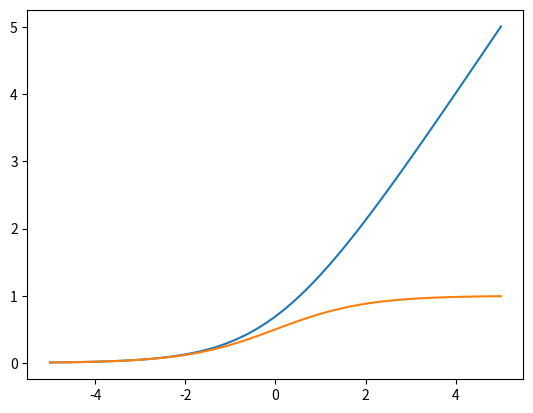

Recreate this plot in Python.
from math import e

import matplotlib.pyplot as plt
import numpy as np


def main():
    # func = sigmoid
    # func = tanh
    # func = relu
    func = softplus

    x = np.linspace(-5, 5, 100)
    y, y_prime = func(x)

    plt.plot(x, y)
    plt.show()

    plt.plot(x, y_prime)
    plt.show()


def sigmoid(x):
    fx = 1.0 / (1.0 + e ** (-x))
    dfdx = (1.0 - fx) * fx
    return fx, dfdx


def tanh(x):
    fx = (e ** x - e ** (-x)) / (e ** x + e ** (-x))
    dfdx = 4.0 / (e ** x + e ** (-x)) ** 2
    return fx, dfdx


def relu(x):
    fx = x * (x > 0)
    dfdx = 1 * (x > 0)
    return fx, dfdx


def softplus(x):
    fx = np.log(1 + np.exp(x))
    dfdx = 1.0 / (1.0 + np.exp(-x))
    return fx, dfdx


if __name__ == "__main__":
    main()
